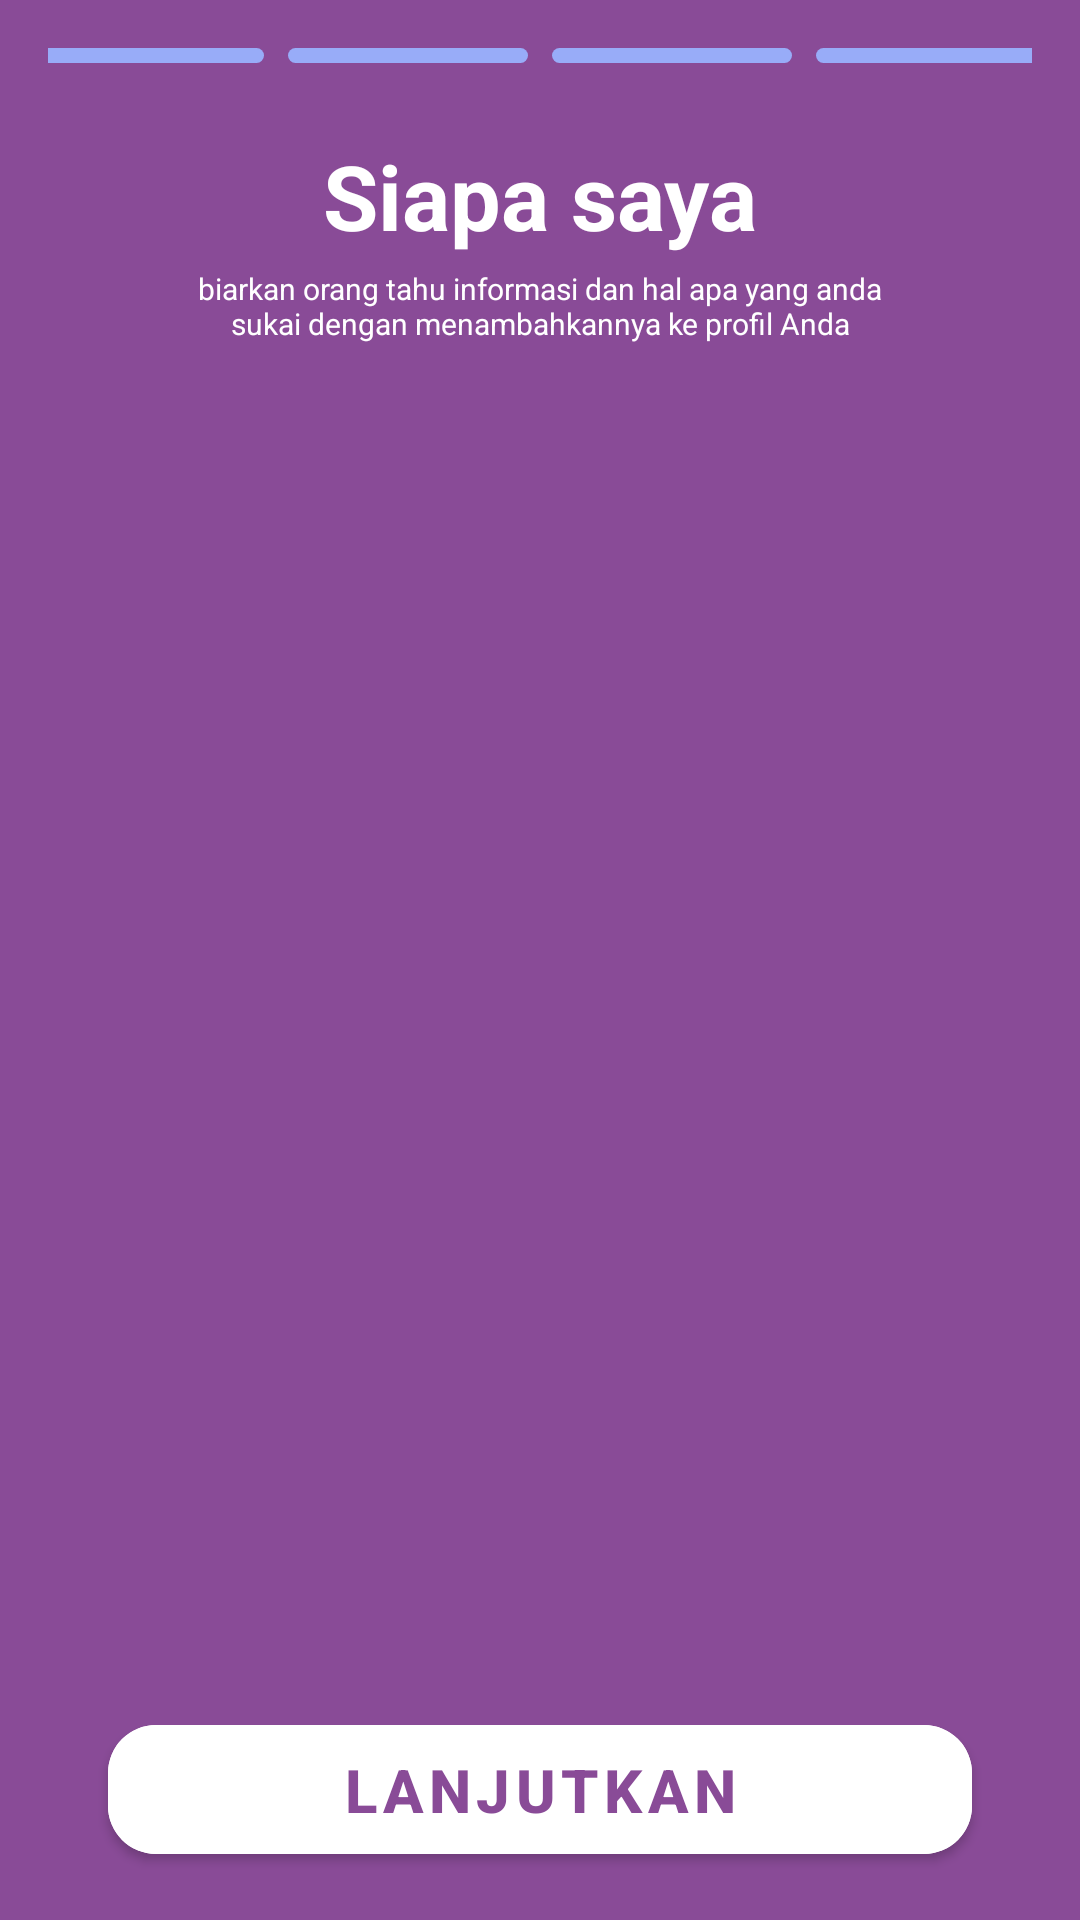

Produce the Android XML layout that renders to this screen, including the resource entries it uses.
<!-- AndroidManifest.xml: application theme Theme.Loplop -->
<!-- res/layout/fragment_hobby.xml -->
<?xml version="1.0" encoding="utf-8"?>
<androidx.constraintlayout.widget.ConstraintLayout xmlns:android="http://schemas.android.com/apk/res/android"
    xmlns:tools="http://schemas.android.com/tools"
    android:layout_width="match_parent"
    android:layout_height="match_parent"
    xmlns:app="http://schemas.android.com/apk/res-auto"
    tools:context=".ui.inputData.hobby.HobbyFragment">

    <LinearLayout
        android:id="@+id/ll"
        android:layout_width="0dp"
        android:layout_height="wrap_content"
        android:layout_marginTop="@dimen/dimen_16dp"
        android:layout_marginStart="@dimen/dimen_16dp"
        android:layout_marginEnd="@dimen/dimen_16dp"
        android:gravity="center_horizontal"
        app:layout_constraintStart_toStartOf="parent"
        app:layout_constraintEnd_toEndOf="parent"
        app:layout_constraintTop_toTopOf="parent">

        <View
            android:id="@+id/progress_one"
            android:layout_width="80dp"
            android:layout_height="5dp"
            android:background="@drawable/bg_rounded_10dp_9a"
            android:layout_marginEnd="@dimen/dimen_8dp"
            app:layout_constraintEnd_toStartOf="@+id/progress_two"
            app:layout_constraintStart_toStartOf="parent"
            app:layout_constraintTop_toTopOf="parent"/>

        <View
            android:id="@+id/progress_two"
            android:layout_width="80dp"
            android:layout_height="5dp"
            android:background="@drawable/bg_rounded_10dp_9a"
            android:layout_marginEnd="@dimen/dimen_8dp"
            app:layout_constraintStart_toEndOf="@+id/progress_one"
            app:layout_constraintTop_toTopOf="parent"/>

        <View
            android:id="@+id/progress_three"
            android:layout_width="80dp"
            android:layout_height="5dp"
            android:background="@drawable/bg_rounded_10dp_9a"
            android:layout_marginEnd="@dimen/dimen_8dp"
            app:layout_constraintEnd_toStartOf="@+id/progress_four"
            app:layout_constraintTop_toTopOf="parent"/>

        <View
            android:id="@+id/progress_four"
            android:layout_width="80dp"
            android:layout_height="5dp"
            android:background="@drawable/bg_rounded_10dp_9a"
            app:layout_constraintEnd_toEndOf="parent"
            app:layout_constraintTop_toTopOf="parent"/>

    </LinearLayout>

    <com.google.android.material.textview.MaterialTextView
        android:id="@+id/txv_who_i_am"
        android:layout_width="wrap_content"
        android:layout_height="wrap_content"
        android:text="@string/label_siapa_saya"
        style="@style/WhiteBold30"
        android:layout_marginTop="@dimen/dimen_24dp"
        app:layout_constraintStart_toStartOf="parent"
        app:layout_constraintEnd_toEndOf="parent"
        app:layout_constraintTop_toBottomOf="@+id/ll" />

    <com.google.android.material.textview.MaterialTextView
        android:id="@+id/txv_info"
        android:layout_width="250dp"
        android:layout_height="wrap_content"
        android:text="@string/label_hobby"
        style="@style/White10"
        android:textAlignment="center"
        android:layout_marginTop="@dimen/dimen_4dp"
        app:layout_constraintTop_toBottomOf="@+id/txv_who_i_am"
        app:layout_constraintStart_toStartOf="@+id/txv_who_i_am"
        app:layout_constraintEnd_toEndOf="@+id/txv_who_i_am"/>

    <com.google.android.material.chip.ChipGroup
        android:id="@+id/chips_hobby"
        android:layout_width="match_parent"
        android:layout_height="0dp"
        android:layout_marginTop="@dimen/dimen_24dp"
        android:layout_marginStart="@dimen/dimen_16dp"
        android:layout_marginEnd="@dimen/dimen_16dp"
        android:layout_marginBottom="@dimen/dimen_16dp"
        app:layout_constraintTop_toBottomOf="@+id/txv_info"
        app:layout_constraintStart_toStartOf="parent"
        app:layout_constraintEnd_toEndOf="parent"
        app:layout_constraintBottom_toTopOf="@+id/include">

    </com.google.android.material.chip.ChipGroup>

    <include
        android:id="@+id/include"
        layout="@layout/button_next" />

</androidx.constraintlayout.widget.ConstraintLayout>
<!-- res/layout/button_next.xml (included above) -->
<?xml version="1.0" encoding="utf-8"?>
<com.google.android.material.button.MaterialButton
    xmlns:android="http://schemas.android.com/apk/res/android"
    xmlns:app="http://schemas.android.com/apk/res-auto"
    android:id="@+id/btn_next"
    android:layout_width="match_parent"
    android:layout_height="wrap_content"
    android:text="@string/label_btn_lanjutkan"
    style="@style/PurpleBold20"
    android:gravity="center"
    android:padding="@dimen/dimen_8dp"
    app:cornerRadius="@dimen/dimen_16dp"
    app:backgroundTint="@color/button_state_colors"
    android:layout_marginStart="@dimen/dimen_36dp"
    android:layout_marginEnd="@dimen/dimen_36dp"
    android:layout_marginBottom="@dimen/dimen_16dp"
    app:layout_constraintBottom_toBottomOf="parent"
    app:layout_constraintStart_toStartOf="parent"
    app:layout_constraintEnd_toEndOf="parent" />
<!-- resources referenced by this layout -->
<resources>
  <dimen name="dimen_16dp">16dp</dimen>
  <dimen name="dimen_24dp">24dp</dimen>
  <dimen name="dimen_36dp">36dp</dimen>
  <dimen name="dimen_4dp">4dp</dimen>
  <dimen name="dimen_8dp">8dp</dimen>
  <!-- drawable bg_rounded_10dp_9a (drawable) -->
  <?xml version="1.0" encoding="utf-8"?>
  <shape xmlns:android="http://schemas.android.com/apk/res/android"
      android:shape="rectangle">
      <solid android:color="@color/color_blue_9A" />
      <corners android:radius="@dimen/dimen_10dp"/>
  </shape>
  <string name="label_btn_lanjutkan">Lanjutkan</string>
  <string name="label_hobby">biarkan orang tahu informasi dan hal apa yang anda sukai dengan menambahkannya ke profil Anda</string>
  <string name="label_siapa_saya">Siapa saya</string>
  <style name="PurpleBold20">
          <item name="android:textColor">@color/purple_89</item>
          <item name="android:textSize">20sp</item>
          <item name="android:textStyle">bold</item>
      </style>
  <style name="White10">
          <item name="android:textColor">@color/white</item>
          <item name="android:textSize">10sp</item>
      </style>
  <style name="WhiteBold30">
          <item name="android:textColor">@color/white</item>
          <item name="android:textSize">30sp</item>
          <item name="android:textStyle">bold</item>
      </style>
  <style name="Theme.Loplop" parent="Theme.MaterialComponents.DayNight.NoActionBar">
          
          <item name="colorPrimary">@color/purple_89</item>
          <item name="colorPrimaryVariant">@color/purple_7C</item>
          <item name="colorOnPrimary">@color/white</item>
          
  
          <item name="colorSecondary">@color/purple_7C</item>
          <item name="colorSecondaryVariant">@color/teal_700</item>
          <item name="colorOnSecondary">@color/black</item>
          
          <item name="android:statusBarColor" tools:targetApi="l">?attr/colorPrimaryVariant</item>
          
          <item name="android:windowBackground">@color/purple_89</item>
      </style>
  <color name="color_blue_9A">#98ACF8</color>
  <dimen name="dimen_10dp">10dp</dimen>
  <color name="purple_89">#894B97</color>
  <color name="white">#FFFFFFFF</color>
  <color name="purple_7C">#7C4389</color>
  <color name="teal_700">#FF018786</color>
  <color name="black">#FF000000</color>
</resources>
